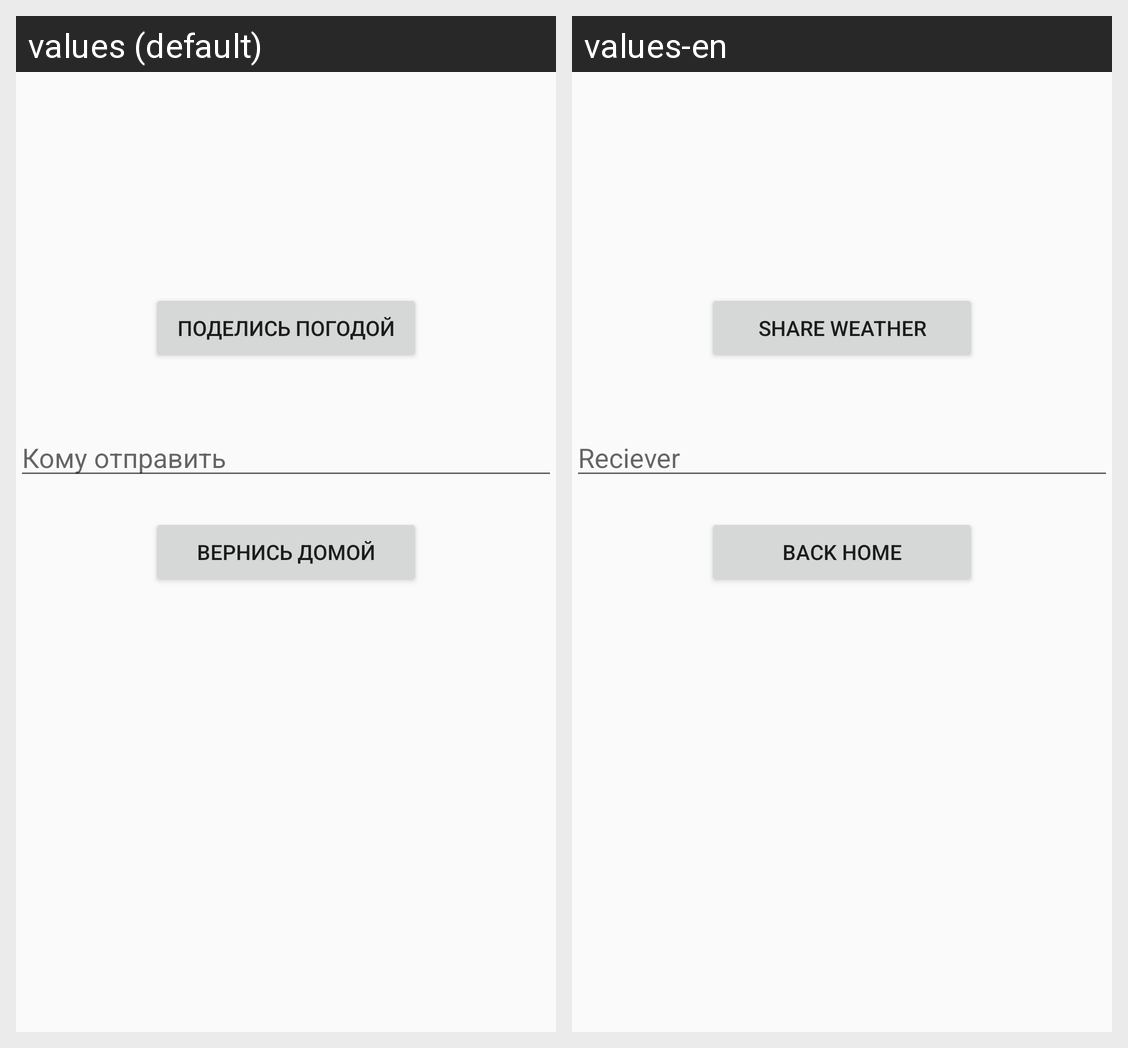

The same Android screen rendered under two of its app's locales, left to right. List the strings drawn on it with the default value and each locale's translation.
Android screen res/layout/activity_weather.xml rendered under 2 locales, left to right: values (default), values-en. Device: Nexus 5 (rendered at 1080×1920; each locale shown at half size, 540×960, under a caption strip naming it); theme AppTheme.
Strings drawn on this screen, with the default value and each locale's value (text and hints the layout hard-codes, and strings that could not be matched under every locale, appear in the picture but are not listed):

button_send_text
  values: Поделись погодой
  values-en: Share weather

for_who_textedit
  values: Кому отправить
  values-en: Reciever

back_btn_text
  values: Вернись домой
  values-en: Back Home
